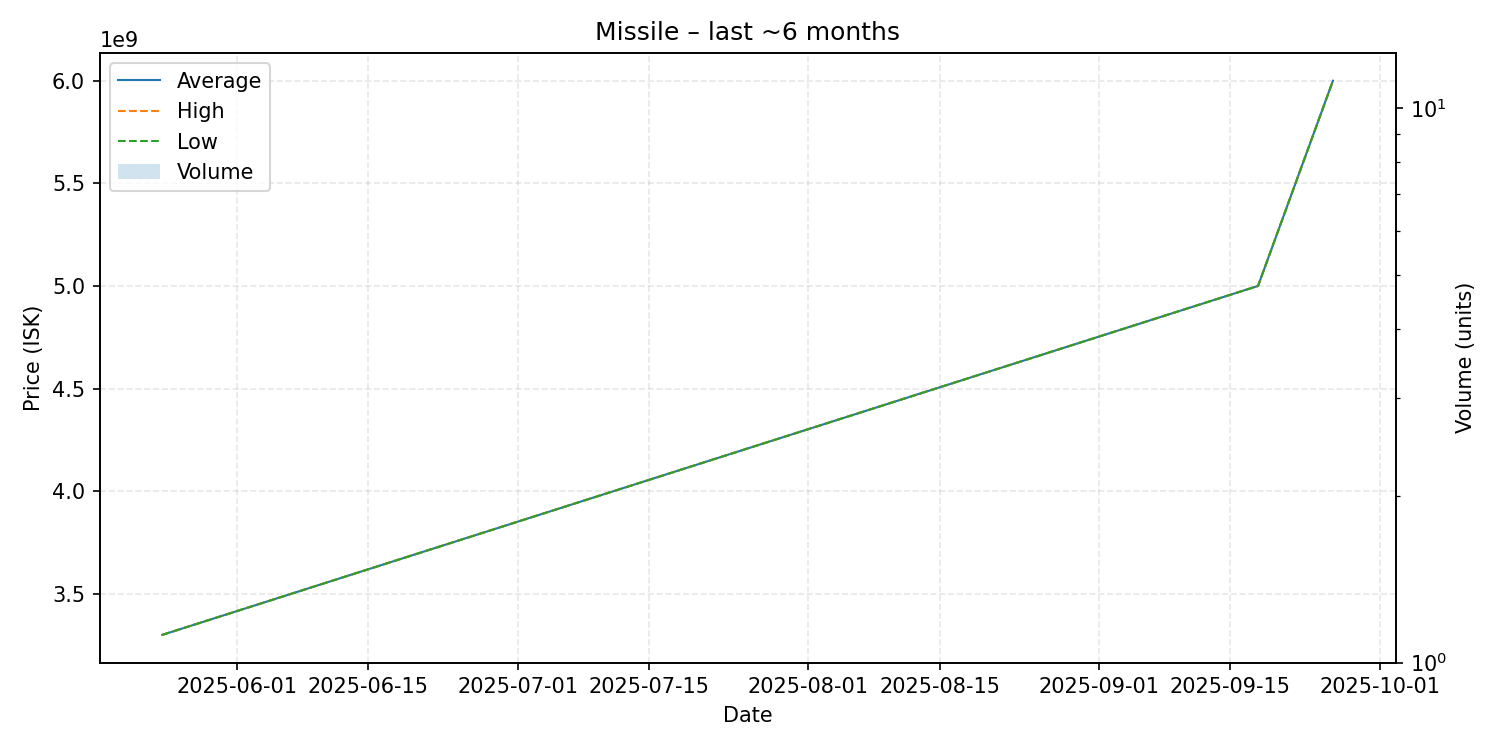

The table this chart was drawn from, first rows:
date, average, highest, lowest, order_count, volume
2025-05-24, 3300000000, 3300000000, 3300000000, 1, 1
2025-09-18, 5000000000, 5000000000, 5000000000, 1, 1
2025-09-26, 6000000000, 6000000000, 6000000000, 1, 1
